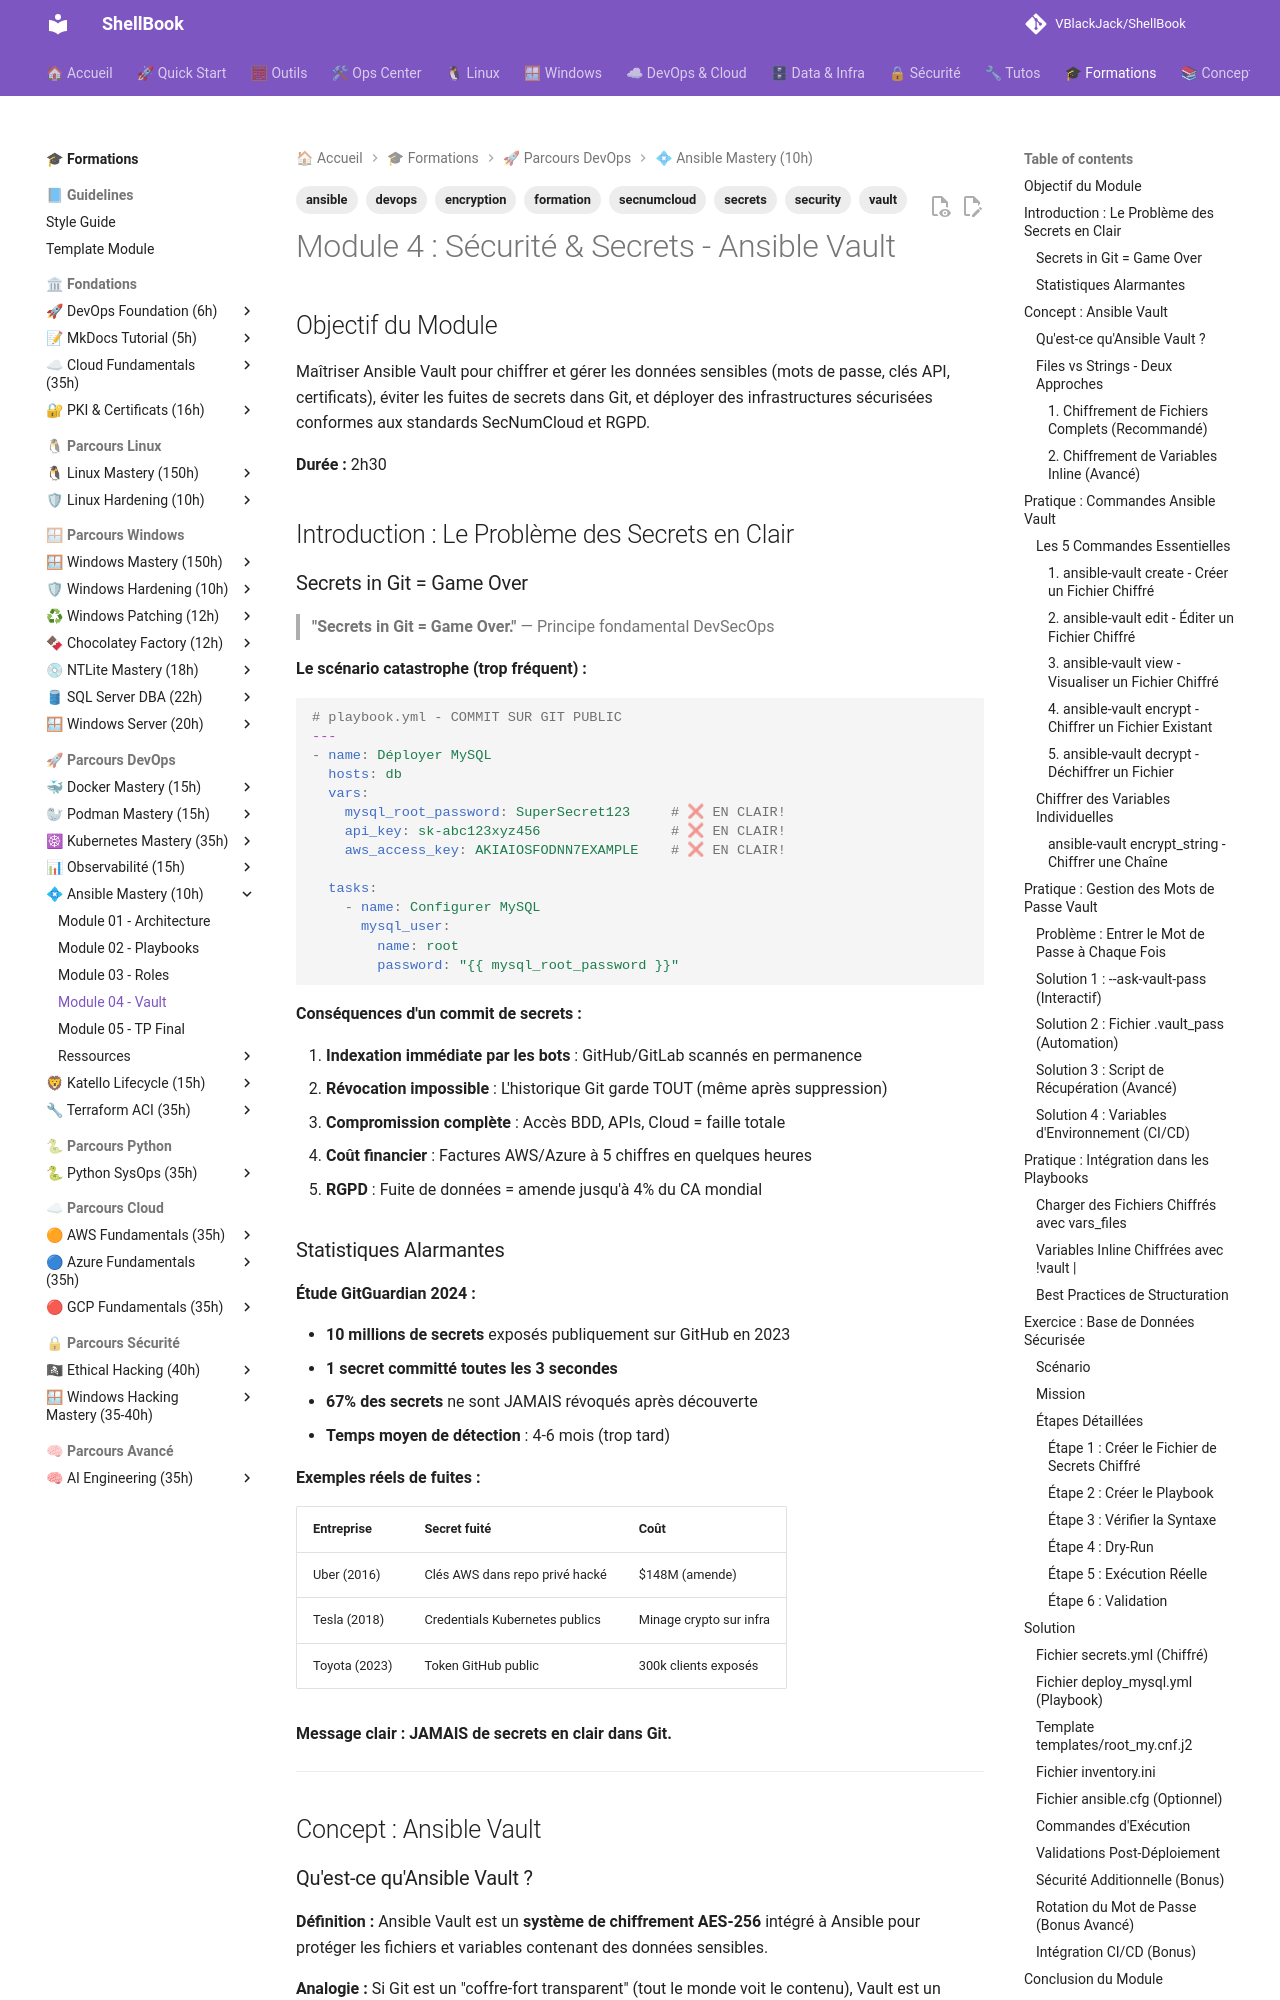

repository: VBlackJack/ShellBook · page: formations/ansible-mastery/04-module/index.html · generator: mkdocs

---
tags:
  - formation
  - ansible
  - security
  - vault
  - secrets
  - encryption
  - devops
  - secnumcloud
---

# Module 4 : Sécurité & Secrets - Ansible Vault

## Objectif du Module

Maîtriser Ansible Vault pour chiffrer et gérer les données sensibles (mots de passe, clés API, certificats), éviter les fuites de secrets dans Git, et déployer des infrastructures sécurisées conformes aux standards SecNumCloud et RGPD.

**Durée :** 2h30

## Introduction : Le Problème des Secrets en Clair

### Secrets in Git = Game Over

> **"Secrets in Git = Game Over."**
> — Principe fondamental DevSecOps

**Le scénario catastrophe (trop fréquent) :**

```yaml
# playbook.yml - COMMIT SUR GIT PUBLIC
---
- name: Déployer MySQL
  hosts: db
  vars:
    mysql_root_password: SuperSecret123     # ❌ EN CLAIR!
    api_key: sk-abc123xyz456                # ❌ EN CLAIR!
    aws_access_key: AKIAIOSFODNN7EXAMPLE    # ❌ EN CLAIR!

  tasks:
    - name: Configurer MySQL
      mysql_user:
        name: root
        password: "{{ mysql_root_password }}"
```

**Conséquences d'un commit de secrets :**

1. **Indexation immédiate par les bots** : GitHub/GitLab scannés en permanence
2. **Révocation impossible** : L'historique Git garde TOUT (même après suppression)
3. **Compromission complète** : Accès BDD, APIs, Cloud = faille totale
4. **Coût financier** : Factures AWS/Azure à 5 chiffres en quelques heures
5. **RGPD** : Fuite de données = amende jusqu'à 4% du CA mondial

### Statistiques Alarmantes

**Étude GitGuardian 2024 :**

- **10 millions de secrets** exposés publiquement sur GitHub en 2023
- **1 secret committé toutes les 3 secondes**
- **67% des secrets** ne sont JAMAIS révoqués après découverte
- **Temps moyen de détection** : 4-6 mois (trop tard)

**Exemples réels de fuites :**

| Entreprise | Secret fuité | Coût |
|------------|-------------|------|
| Uber (2016) | Clés AWS dans repo privé hacké | $148M (amende) |
| Tesla (2018) | Credentials Kubernetes publics | Minage crypto sur infra |
| Toyota (2023) | Token GitHub public | 300k clients exposés |

**Message clair :** **JAMAIS de secrets en clair dans Git.**

---

## Concept : Ansible Vault
